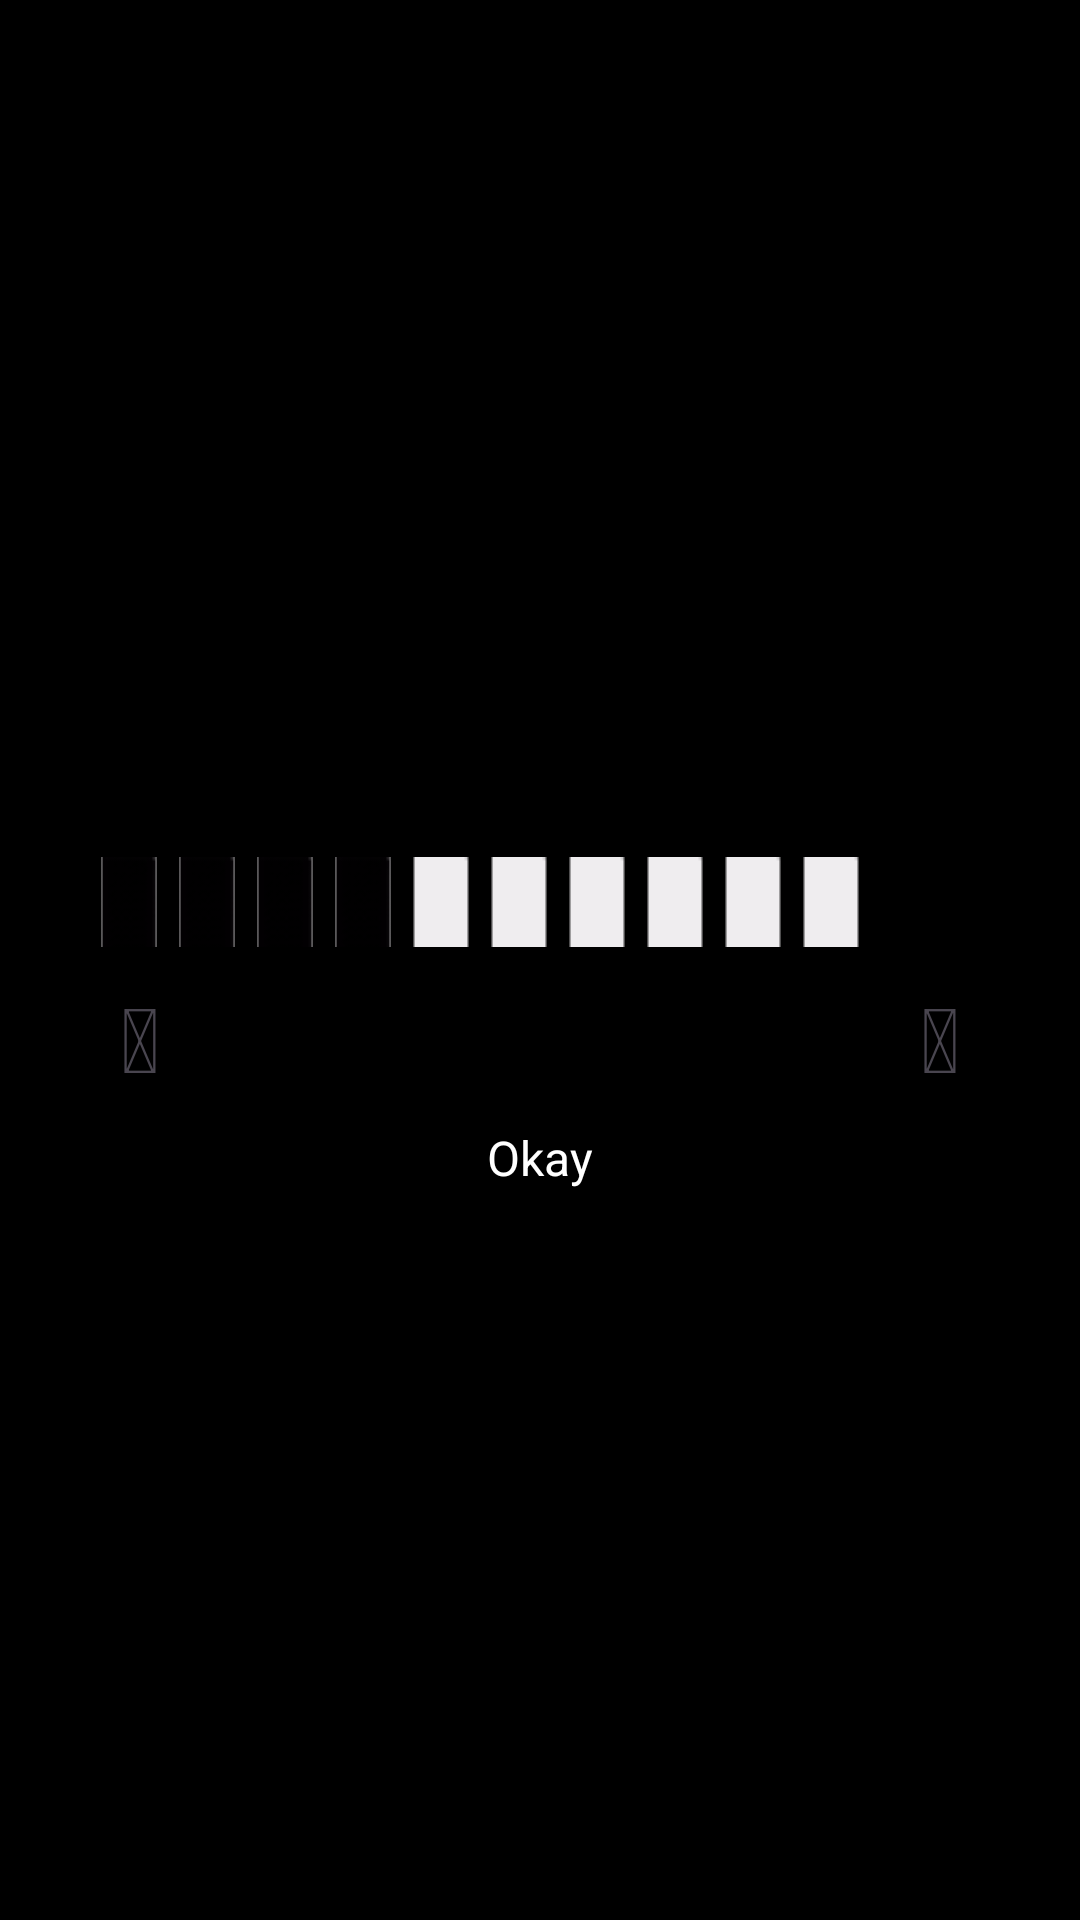

Produce the Android XML layout that renders to this screen, including the resource entries it uses.
<!-- AndroidManifest.xml: application theme Theme.VoyNew -->
<!-- res/layout/dialog_ratings.xml -->
<?xml version="1.0" encoding="utf-8"?>
<LinearLayout xmlns:android="http://schemas.android.com/apk/res/android"
    xmlns:app="http://schemas.android.com/apk/res-auto"
    android:layout_width="match_parent"
    android:layout_height="match_parent"
    android:layout_gravity="center_horizontal"
    android:background="@color/black"
    android:gravity="center"
    android:orientation="vertical">

    <LinearLayout
        android:layout_width="320dp"
        android:layout_height="wrap_content"
        android:background="@drawable/dailog_loout_bg"
        android:orientation="vertical">

        <TextView
            android:id="@+id/textRatings"
            android:layout_width="match_parent"
            android:layout_height="wrap_content"
            android:layout_marginLeft="10dp"
            android:layout_marginTop="30dp"
            android:layout_marginRight="10dp"
            android:gravity="center_horizontal"
            android:text="@string/rating_text"
            android:textColor="#000000"
            android:textSize="16dp"
            android:textStyle="normal" />

        <RelativeLayout
            android:layout_width="match_parent"
            android:layout_height="wrap_content"
            android:layout_marginLeft="10dp"
            android:layout_marginRight="10dp">

            <LinearLayout
                android:layout_width="match_parent"
                android:layout_height="wrap_content"
                android:layout_toLeftOf="@+id/ratingNumber">

                <RatingBar
                    android:id="@+id/ratingBar1"
                    style="@style/CustomRatingBar"
                    android:layout_width="wrap_content"
                    android:layout_height="wrap_content"
                    android:layout_marginTop="20dp"
                    android:layout_marginBottom="10dp"
                    android:isIndicator="false"
                    android:numStars="10"
                    android:rating="4"
                    android:stepSize="1">

                </RatingBar>

            </LinearLayout>

            <TextView
                android:id="@+id/ratingNumber"
                android:layout_width="20dp"
                android:layout_height="wrap_content"
                android:layout_alignParentRight="true"
                android:layout_centerVertical="true"
                android:gravity="right"
                android:maxLength="2"
                android:text="10"
                android:textColor="@color/black"
                android:textSize="16dp"
                android:textStyle="normal" />
        </RelativeLayout>

        <RelativeLayout
            android:layout_width="match_parent"
            android:layout_height="wrap_content"
            android:layout_marginLeft="20dp"
            android:layout_marginRight="20dp">

            <TextView
                android:textSize="30dp"
                android:text="@string/emoji_01"
                android:layout_width="wrap_content"
                android:layout_height="wrap_content"></TextView>


            <TextView
                android:textSize="30dp"
                android:text="@string/emoji_02"
                android:layout_width="wrap_content"
                android:layout_alignParentRight="true"
                android:layout_height="wrap_content"></TextView>

        </RelativeLayout>

        <LinearLayout
            android:id="@+id/Okaylayout"
            android:layout_width="80dp"
            android:layout_height="40dp"
            android:layout_gravity="center_horizontal"
            android:layout_marginBottom="20dp"
            android:background="@drawable/btn_black"
            android:gravity="center">

            <TextView
                android:layout_width="wrap_content"
                android:layout_height="wrap_content"
                android:text="Okay"
                android:textColor="@color/white"
                android:textSize="16dp"
                android:textStyle="normal" />
        </LinearLayout>
    </LinearLayout>
</LinearLayout>
<!-- resources referenced by this layout -->
<resources>
  <color name="black">#FF000000</color>
  <color name="white">#FFFFFFFF</color>
  <!-- drawable btn_black (drawable) -->
  <?xml version="1.0" encoding="utf-8"?>
  <shape xmlns:android="http://schemas.android.com/apk/res/android"
      android:shape="rectangle">
      <gradient
          android:endColor="#000000"
          android:startColor="#000000" />
  
      <corners android:radius="25dp" />
  </shape>
  <string name="emoji_01" translatable="false">😞</string>
  <string name="emoji_02" translatable="false">😊</string>
  <string name="rating_text">Rate your mood.</string>
  <style name="CustomRatingBar" parent="@android:style/Widget.RatingBar">
          <item name="android:progressDrawable">@drawable/food_rating_bar_full</item>
          <item name="android:minHeight">30dp</item>
          <item name="android:maxHeight">30dp</item>
      </style>
  <style name="Theme.VoyNew" parent="Base.Theme.VoyNew" />
  <!-- drawable food_rating_bar_full (drawable) -->
  <?xml version="1.0" encoding="utf-8"?>
  <layer-list xmlns:android="http://schemas.android.com/apk/res/android">
      <item
          android:id="@android:id/background"
          android:drawable="@drawable/food_ratingbar_full_empty" />
      <item
          android:id="@android:id/secondaryProgress"
          android:drawable="@drawable/food_ratingbar_full_empty" />
      <item
          android:id="@android:id/progress"
          android:drawable="@drawable/food_ratingbar_full_filled" />
  </layer-list>
  <style name="Base.Theme.VoyNew" parent="Theme.Material3.DayNight.NoActionBar">
          
          
      </style>
  <!-- drawable food_ratingbar_full_empty (drawable) -->
  <?xml version="1.0" encoding="utf-8"?>
  <selector xmlns:android="http://schemas.android.com/apk/res/android">
  
      <item android:drawable="@drawable/ratings_empty" android:state_pressed="true" android:state_window_focused="true" />
  
      <item android:drawable="@drawable/ratings_empty" android:state_focused="true" android:state_window_focused="true" />
  
      <item android:drawable="@drawable/ratings_empty" android:state_selected="true" android:state_window_focused="true" />
  
      <item android:drawable="@drawable/ratings_empty" />
  
  </selector>
  <!-- drawable food_ratingbar_full_filled (drawable) -->
  <?xml version="1.0" encoding="utf-8"?>
  <selector xmlns:android="http://schemas.android.com/apk/res/android">
  
      <item android:drawable="@drawable/rating_full" android:state_pressed="true" android:state_window_focused="true" />
  
      <item android:drawable="@drawable/rating_full" android:state_focused="true" android:state_window_focused="true" />
  
      <item android:drawable="@drawable/rating_full" android:state_selected="true" android:state_window_focused="true" />
  
      <item android:drawable="@drawable/rating_full" />
  
  </selector>
  <!-- drawable ratings_empty: png bitmap (drawable, 8226 bytes) -->
  <!-- drawable rating_full: png bitmap (drawable, 8661 bytes) -->
</resources>
